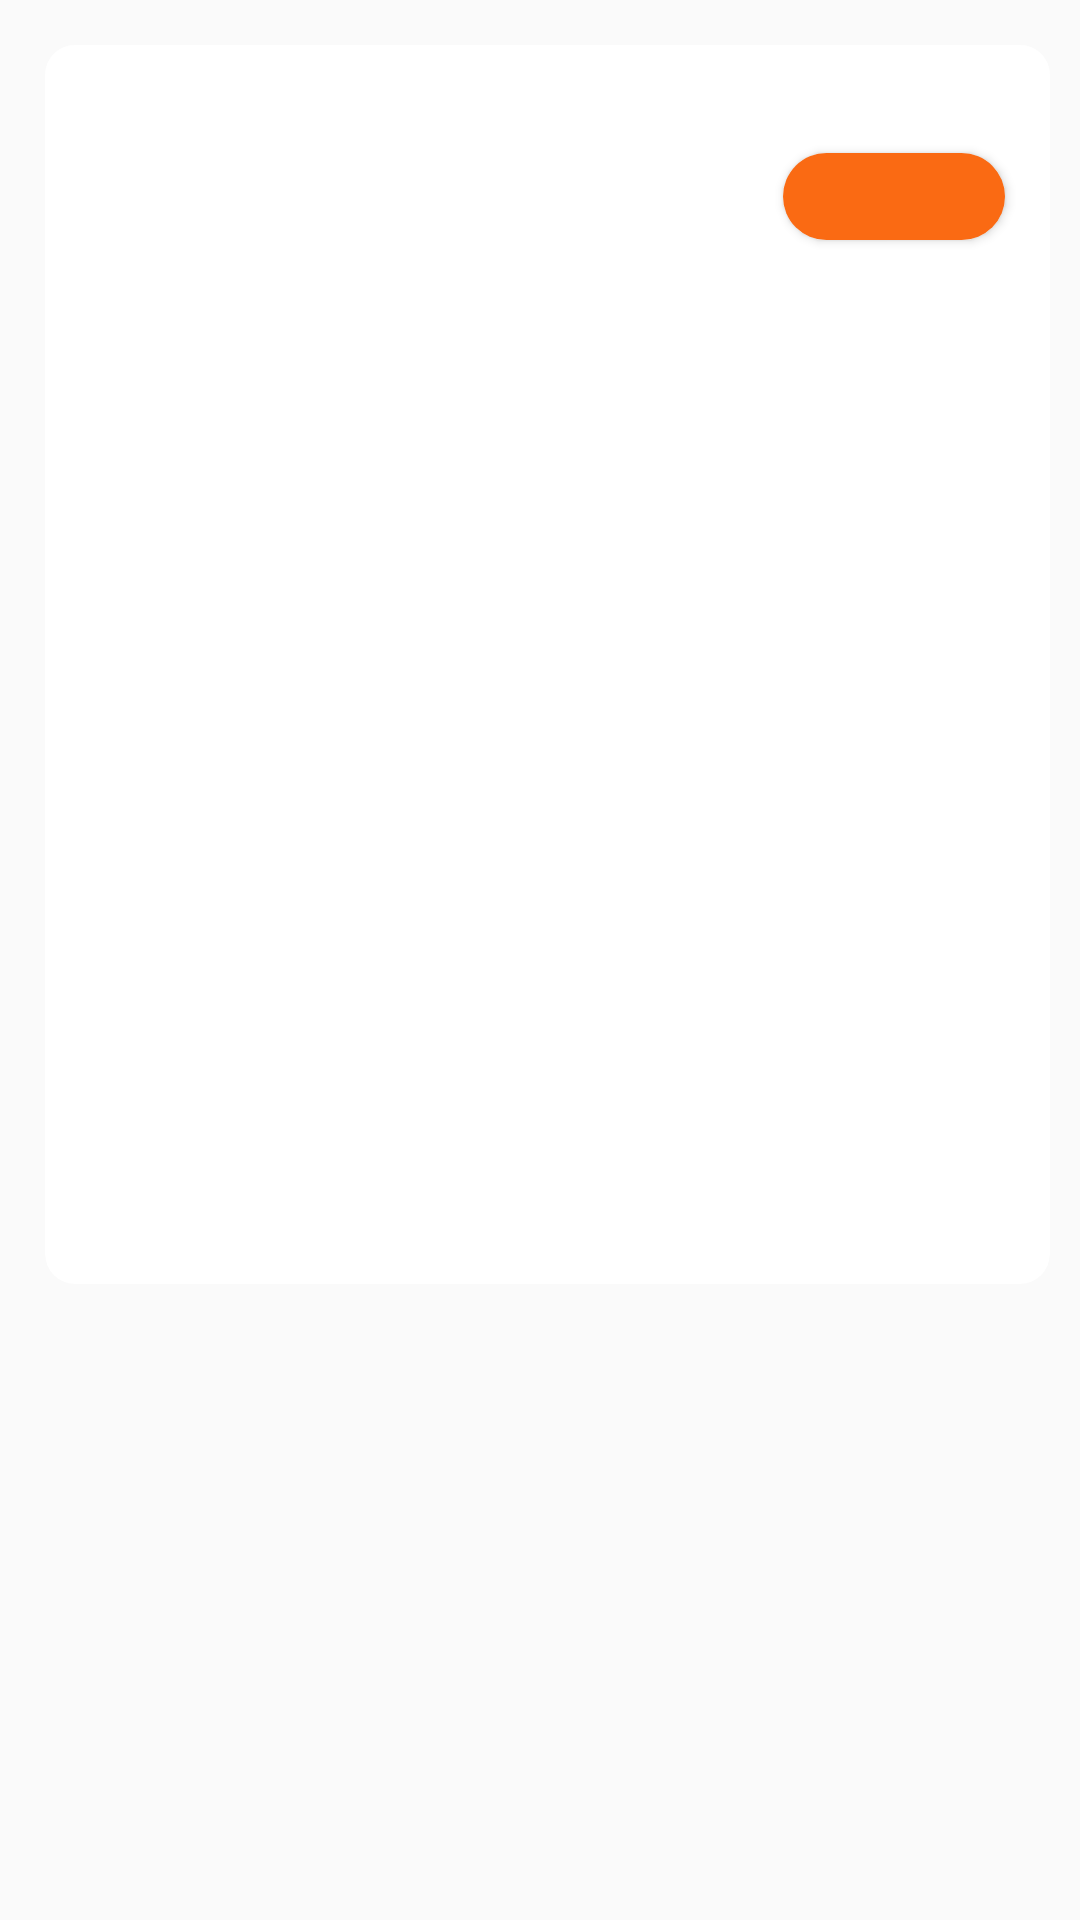

Reconstruct the res/layout file that produces this screen, plus the resources it refers to.
<!-- AndroidManifest.xml: application theme AppTheme -->
<!-- res/layout/fragment_home_item_list_d.xml -->
<?xml version="1.0" encoding="utf-8"?>
<RelativeLayout xmlns:android="http://schemas.android.com/apk/res/android"
    xmlns:tools="http://schemas.android.com/tools"
    android:layout_width="match_parent"
    android:layout_height="match_parent"
    xmlns:app="http://schemas.android.com/apk/res-auto">
        <android.support.v7.widget.CardView
            app:cardElevation="-10dp"
            app:cardCornerRadius="@dimen/dp_10"
            android:layout_marginTop="@dimen/dp_15"
            android:layout_marginLeft="@dimen/dp_15"
            android:layout_width="@dimen/dp_335"
            android:layout_height="@dimen/dp_413"
            android:layout_marginStart="@dimen/dp_15">
            <RelativeLayout
                android:layout_width="match_parent"
                android:layout_height="match_parent"
                tools:ignore="UselessLeaf">
                <ImageView
                    android:id="@+id/iv"
                    android:scaleType="centerCrop"
                    android:layout_width="match_parent"
                    android:layout_height="match_parent"
                    tools:ignore="ContentDescription" />
                <View
                    android:layout_width="@dimen/dp_335"
                    android:layout_height="@dimen/dp_116"
                    android:background="#A6FFFFFF"
                    />
                <TextView
                    android:id="@+id/tv_city"
                    android:layout_marginTop="@dimen/dp_12"
                    android:layout_marginLeft="@dimen/dp_15"
                    android:textSize="@dimen/sp_14"
                    android:textColor="#999999"
                    android:layout_width="wrap_content"
                    android:layout_height="wrap_content"
                    android:layout_marginStart="@dimen/dp_15" />
                <TextView
                    android:id="@+id/tv_title"
                    android:textColor="#373737"
                    android:layout_marginLeft="@dimen/dp_15"
                    android:layout_marginTop="@dimen/dp_32"
                    android:textSize="@dimen/sp_26"
                    android:layout_width="wrap_content"
                    android:layout_height="wrap_content"
                    android:layout_marginStart="@dimen/dp_15" />
                <TextView
                    android:textSize="@dimen/sp_18"
                    android:id="@+id/tv_city_info"
                    android:textColor="#636363"
                    android:layout_marginLeft="@dimen/dp_15"
                    android:layout_marginTop="@dimen/dp_69"
                    android:layout_width="wrap_content"
                    android:layout_height="wrap_content"
                    android:layout_marginStart="@dimen/dp_15" />
                <Button
                    android:background="@drawable/bg_login_button_on"
                    android:id="@+id/bt_buy"
                    android:textColor="#ffffff"
                    android:textSize="@dimen/sp_15"
                    android:layout_marginLeft="@dimen/dp_246"
                    android:layout_marginTop="@dimen/dp_36"
                    android:layout_width="@dimen/dp_74"
                    android:layout_height="@dimen/dp_29"
                    android:layout_marginStart="@dimen/dp_246" />
            </RelativeLayout>
        </android.support.v7.widget.CardView>
</RelativeLayout>
<!-- resources referenced by this layout -->
<resources>
  <dimen name="dp_10">10dp</dimen>
  <dimen name="dp_116">116dp</dimen>
  <dimen name="dp_12">12dp</dimen>
  <dimen name="dp_15">15dp</dimen>
  <dimen name="dp_246">246dp</dimen>
  <dimen name="dp_29">29dp</dimen>
  <dimen name="dp_32">32dp</dimen>
  <dimen name="dp_335">335dp</dimen>
  <dimen name="dp_36">36dp</dimen>
  <dimen name="dp_413">413dp</dimen>
  <dimen name="dp_69">69dp</dimen>
  <dimen name="dp_74">74dp</dimen>
  <dimen name="sp_14">14sp</dimen>
  <dimen name="sp_15">15sp</dimen>
  <dimen name="sp_18">18sp</dimen>
  <dimen name="sp_26">26sp</dimen>
  <!-- drawable bg_login_button_on (drawable) -->
  <?xml version="1.0" encoding="utf-8"?>
  <shape xmlns:android="http://schemas.android.com/apk/res/android">
      <solid android:color="#FA6A13"/>
      <corners
          android:bottomLeftRadius="@dimen/dp_100"
          android:bottomRightRadius="@dimen/dp_100"
          android:topLeftRadius="@dimen/dp_100"
          android:topRightRadius="@dimen/dp_100" />
  </shape>
  <style name="AppTheme" parent="Theme.AppCompat.Light.NoActionBar">
          
          <item name="colorPrimary">@color/colorPrimary</item>
          <item name="colorPrimaryDark">@color/white</item>
          <item name="colorAccent">@color/colorAccent</item>
      </style>
  <dimen name="dp_100">100dp</dimen>
  <color name="colorPrimary">#3F51B5</color>
  <color name="white">#FFFFFF</color>
  <color name="colorAccent">#FF4081</color>
</resources>
